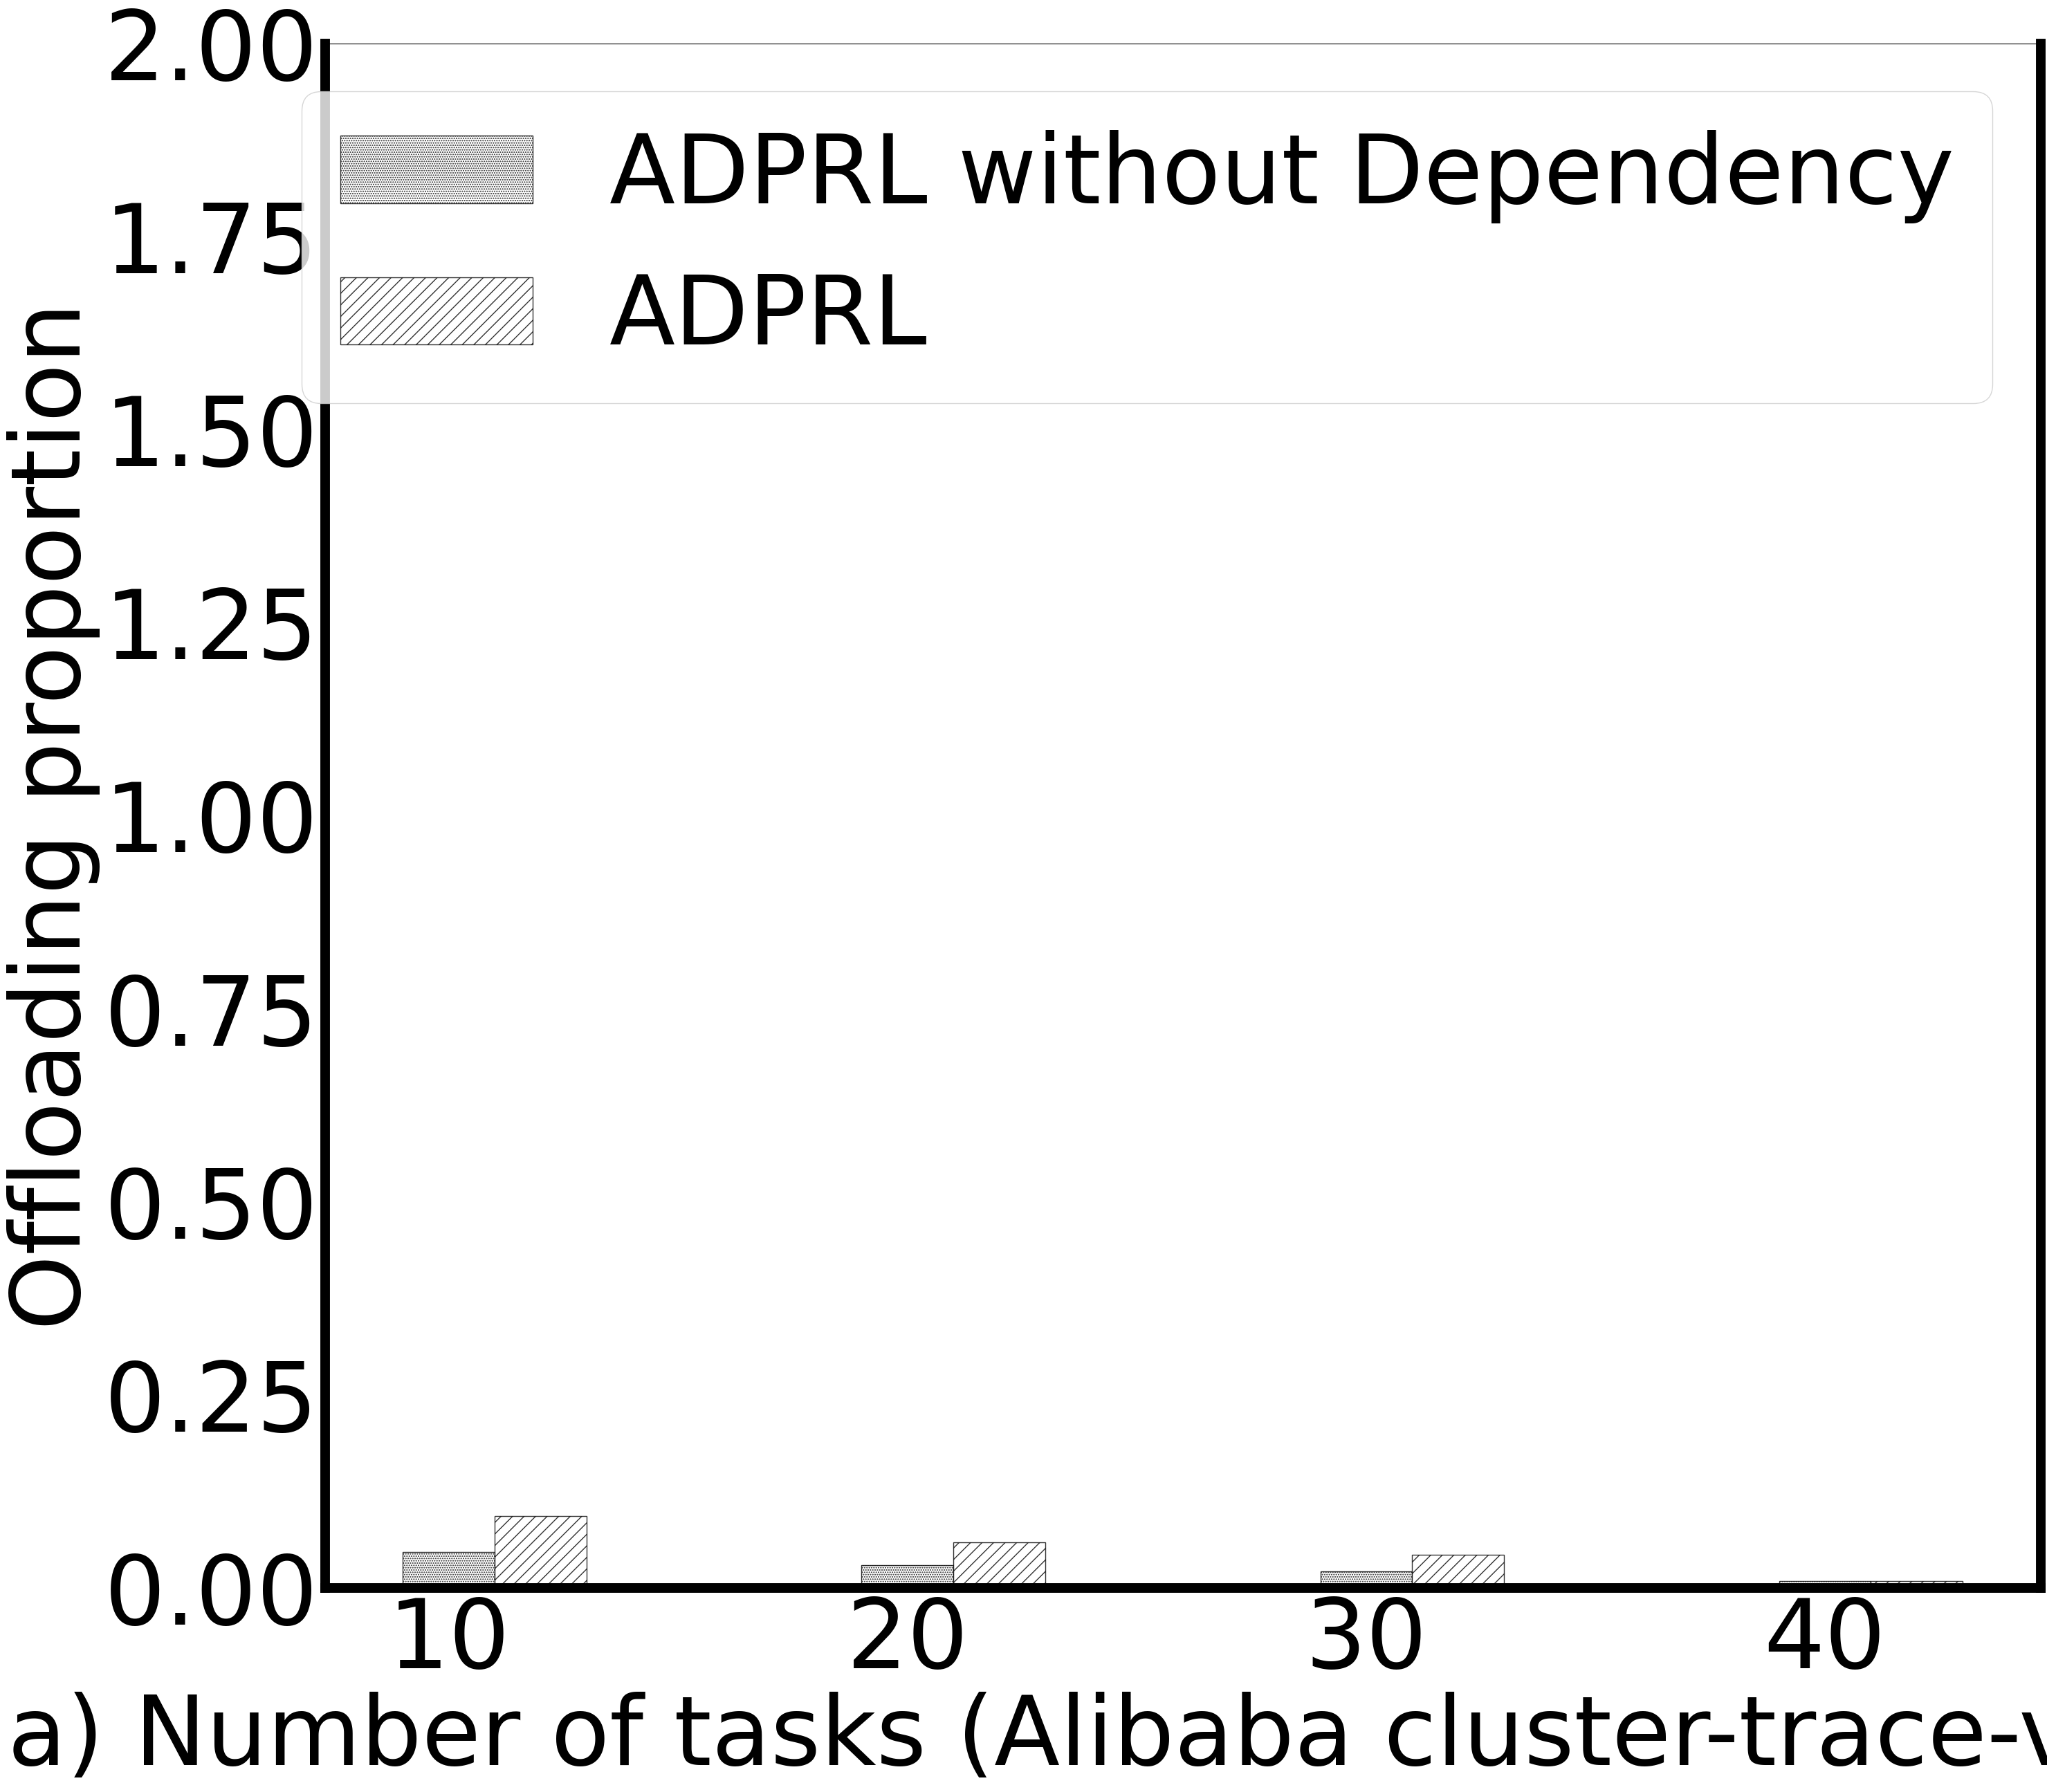

This chart was generated by the following Python code:
import matplotlib
import matplotlib.pyplot as plt
import numpy as np
import pandas as pd
if __name__ == '__main__':
    plt.figure(figsize=(32,29))
    plt.rc('font',family='Times New Roman')
    matplotlib.rcParams.update({'font.size': 100})
    labels=['10', '20', '30', '40']
    data = pd.DataFrame({'ADPRL without Dependency': [0,0,0,0],  'ADPRL': [0,0,0,0],
                         'class2': [2/43,2/68,2/93,1/120], 'class5': [4/43.0,4/68.0, 4/93.0, 1/120.0]},
                        index=labels)
    menStd = (2, 30, 40)
    womenStd = (30, 50, 20)
    x = np.arange(10,50,10, dtype=int)  # the label locations
    width = 2  # the width of the bars
    ls = ['ADPRL without Dependency','ADPRL']


    rects2 = plt.bar(x, data['class2'],  width,  alpha=0.8,color="w",edgecolor="k",hatch=".....",
                     bottom=data['ADPRL without Dependency'], label='ADPRL without Dependency')

    rects5 = plt.bar(x + width,data['class5'],  width,  alpha=0.8,color="w",edgecolor="k",hatch="//",
                     bottom=data['ADPRL'], label='ADPRL')
    # Add some text for labels, title and custom x-axis tick labels, etc.

    # ax.set_title('Scores by group and gender')
    # print('LE')
    # print(data['class1'])
    # print('Random')
    # print(data['class2'])
    # print('DQN')
    # print(data['class3'])
    # print('Greedy')
    # print(data['class4'])
    # print('ADPRL')
    # print(data['class5'])

    lwidth = 10
    ax=plt.gca()
    ax.spines['bottom'].set_linewidth(lwidth)
    ax.spines['left'].set_linewidth(lwidth)
    ax.spines['right'].set_linewidth(lwidth)
    plt.ylim(0.0, 2)
    plt.ylabel('Offloading proportion')
    plt.xlabel('a) Number of tasks (Alibaba cluster-trace-v2018)')
    plt.yticks()
    plt.legend()
    plt.savefig('ctaskOP.pdf', dpi=120, bbox_inches='tight')
    plt.show()
